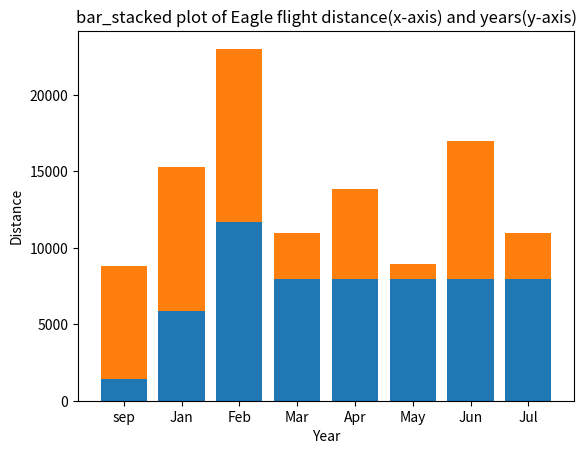

This chart was generated by the following Python code:
import matplotlib.pyplot as plt
import numpy as np

countries = {'sep': [1405, 7392, 7392], 'Jan': [5862, 9426, 7392], 
             'Feb': [11689, 11339, 7392], 'Mar': [7969, 2987, 7392],
             'Apr': [7969, 5894, 7392],'May': [7969, 1000, 7392],'Jun': [7969, 9000, 7392],'Jul': [7969, 2987, 7392]
             }

c = []
v = []            
for key, val in countries.items():
    c.append(key)
    v.append(val)
v = np.array(v)

plt.bar(range(len(c)), v[:,0])
plt.bar(range(len(c)), v[:,1], bottom=v[:,0])
plt.xticks(range(len(c)), c)
plt.ylabel('Distance')
plt.xlabel('Year')
plt.title('bar_stacked plot of Eagle flight distance(x-axis) and years(y-axis)')
plt.show()